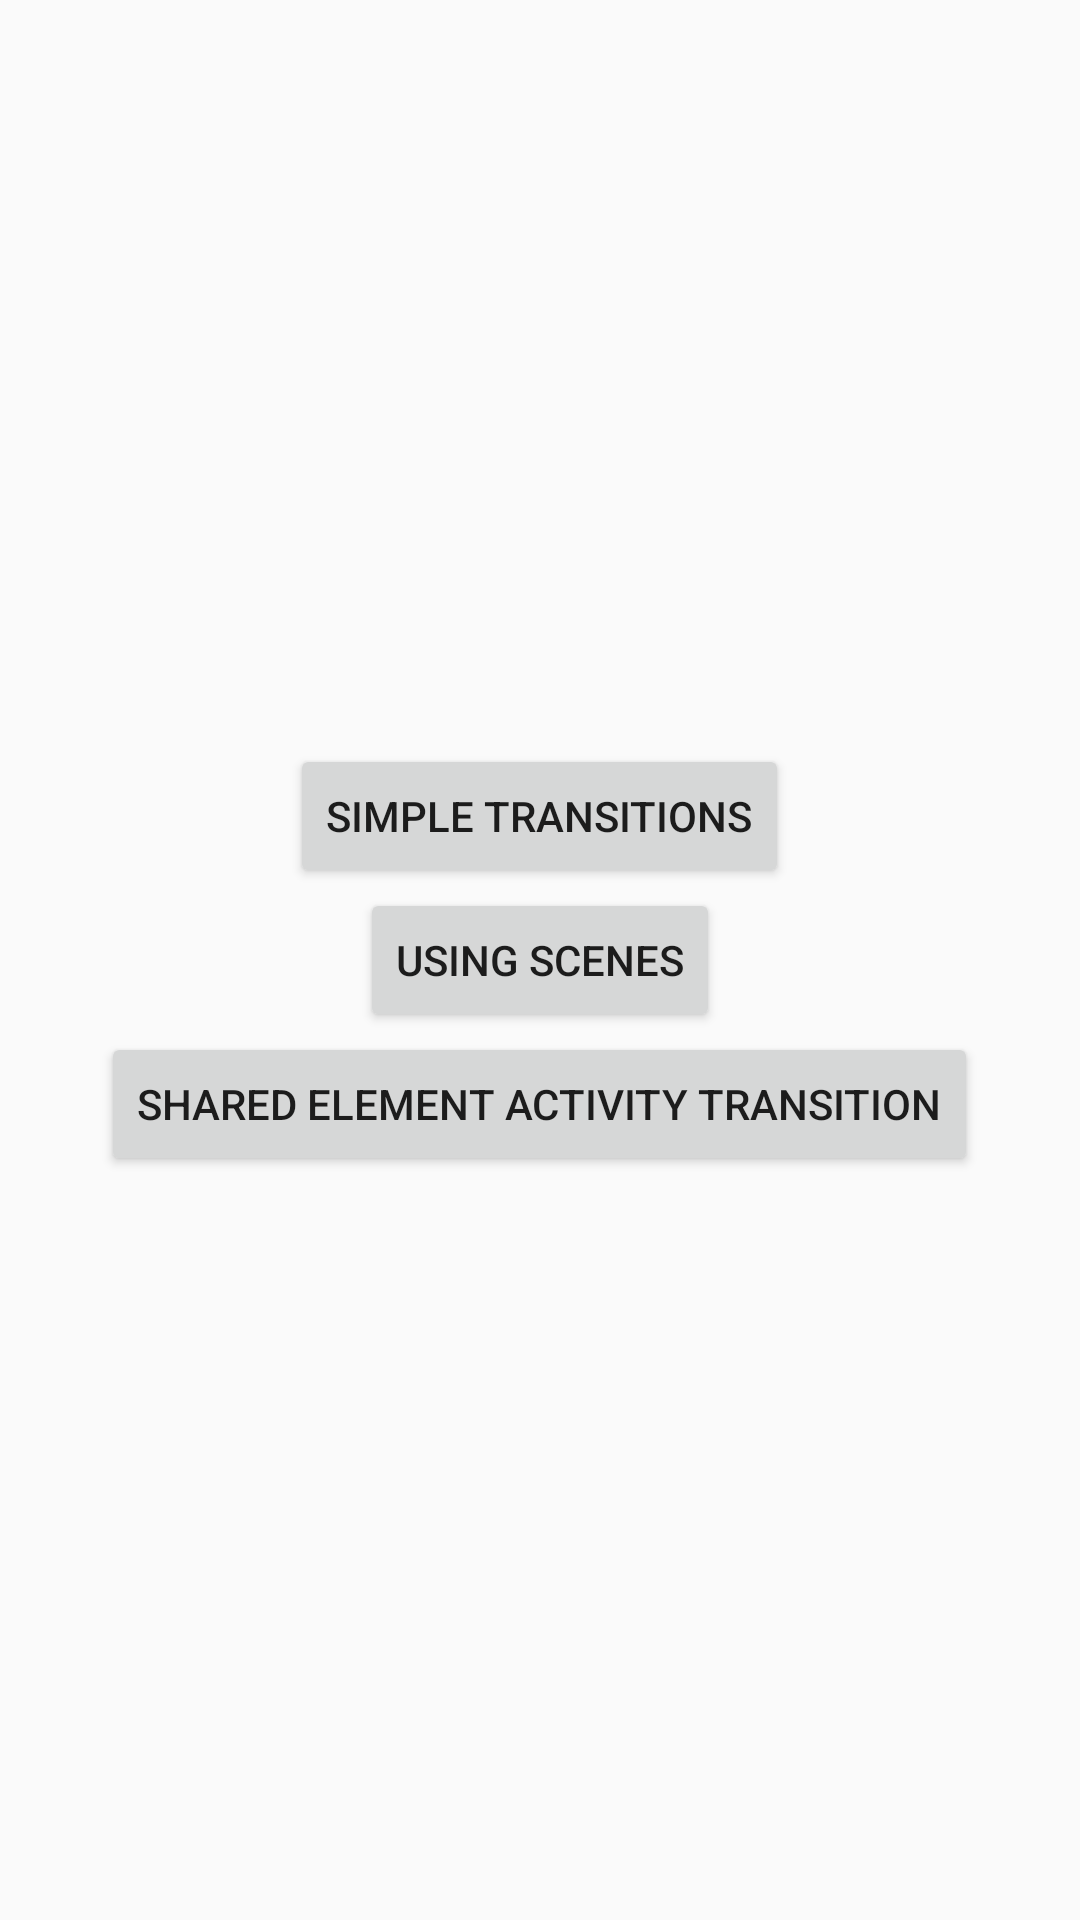

Write the Android layout XML for this screen, with the resource values it uses.
<!-- AndroidManifest.xml: activity theme App.ActionBar -->
<!-- res/layout/activity_main.xml -->
<?xml version="1.0" encoding="utf-8"?>
<FrameLayout xmlns:android="http://schemas.android.com/apk/res/android"
	android:layout_width="match_parent"
	android:layout_height="match_parent">

	<LinearLayout
		android:layout_width="match_parent"
		android:layout_height="wrap_content"
		android:layout_gravity="center"
		android:orientation="vertical">

		<Button
		android:layout_width="wrap_content"
		android:layout_height="wrap_content"
		android:layout_gravity="center"
		android:text="@string/simple"
		android:onClick="onSimpleButtonClick"/>

		<Button
			android:layout_width="wrap_content"
			android:layout_height="wrap_content"
			android:layout_gravity="center"
			android:text="@string/scene"
			android:onClick="onSceneButtonClick"/>

		<Button
			android:layout_width="wrap_content"
			android:layout_height="wrap_content"
			android:layout_gravity="center"
			android:text="@string/all_together"
			android:onClick="onAllTogetherButtonClick"/>

	</LinearLayout>

</FrameLayout>
<!-- resources referenced by this layout -->
<resources>
  <string name="all_together">Shared Element Activity Transition</string>
  <string name="scene">Using Scenes</string>
  <string name="simple">Simple Transitions</string>
  <style name="App.ActionBar" parent="Theme.AppCompat.Light.DarkActionBar">
  		<item name="colorPrimary">@color/colorPrimary</item>
  		<item name="colorPrimaryDark">@color/colorPrimaryDark</item>
  		<item name="colorAccent">@color/colorAccent</item>
  	</style>
  <color name="colorPrimary">#1e00f7</color>
  <color name="colorPrimaryDark">#1e00f7</color>
  <color name="colorAccent">#1e00f7</color>
</resources>
